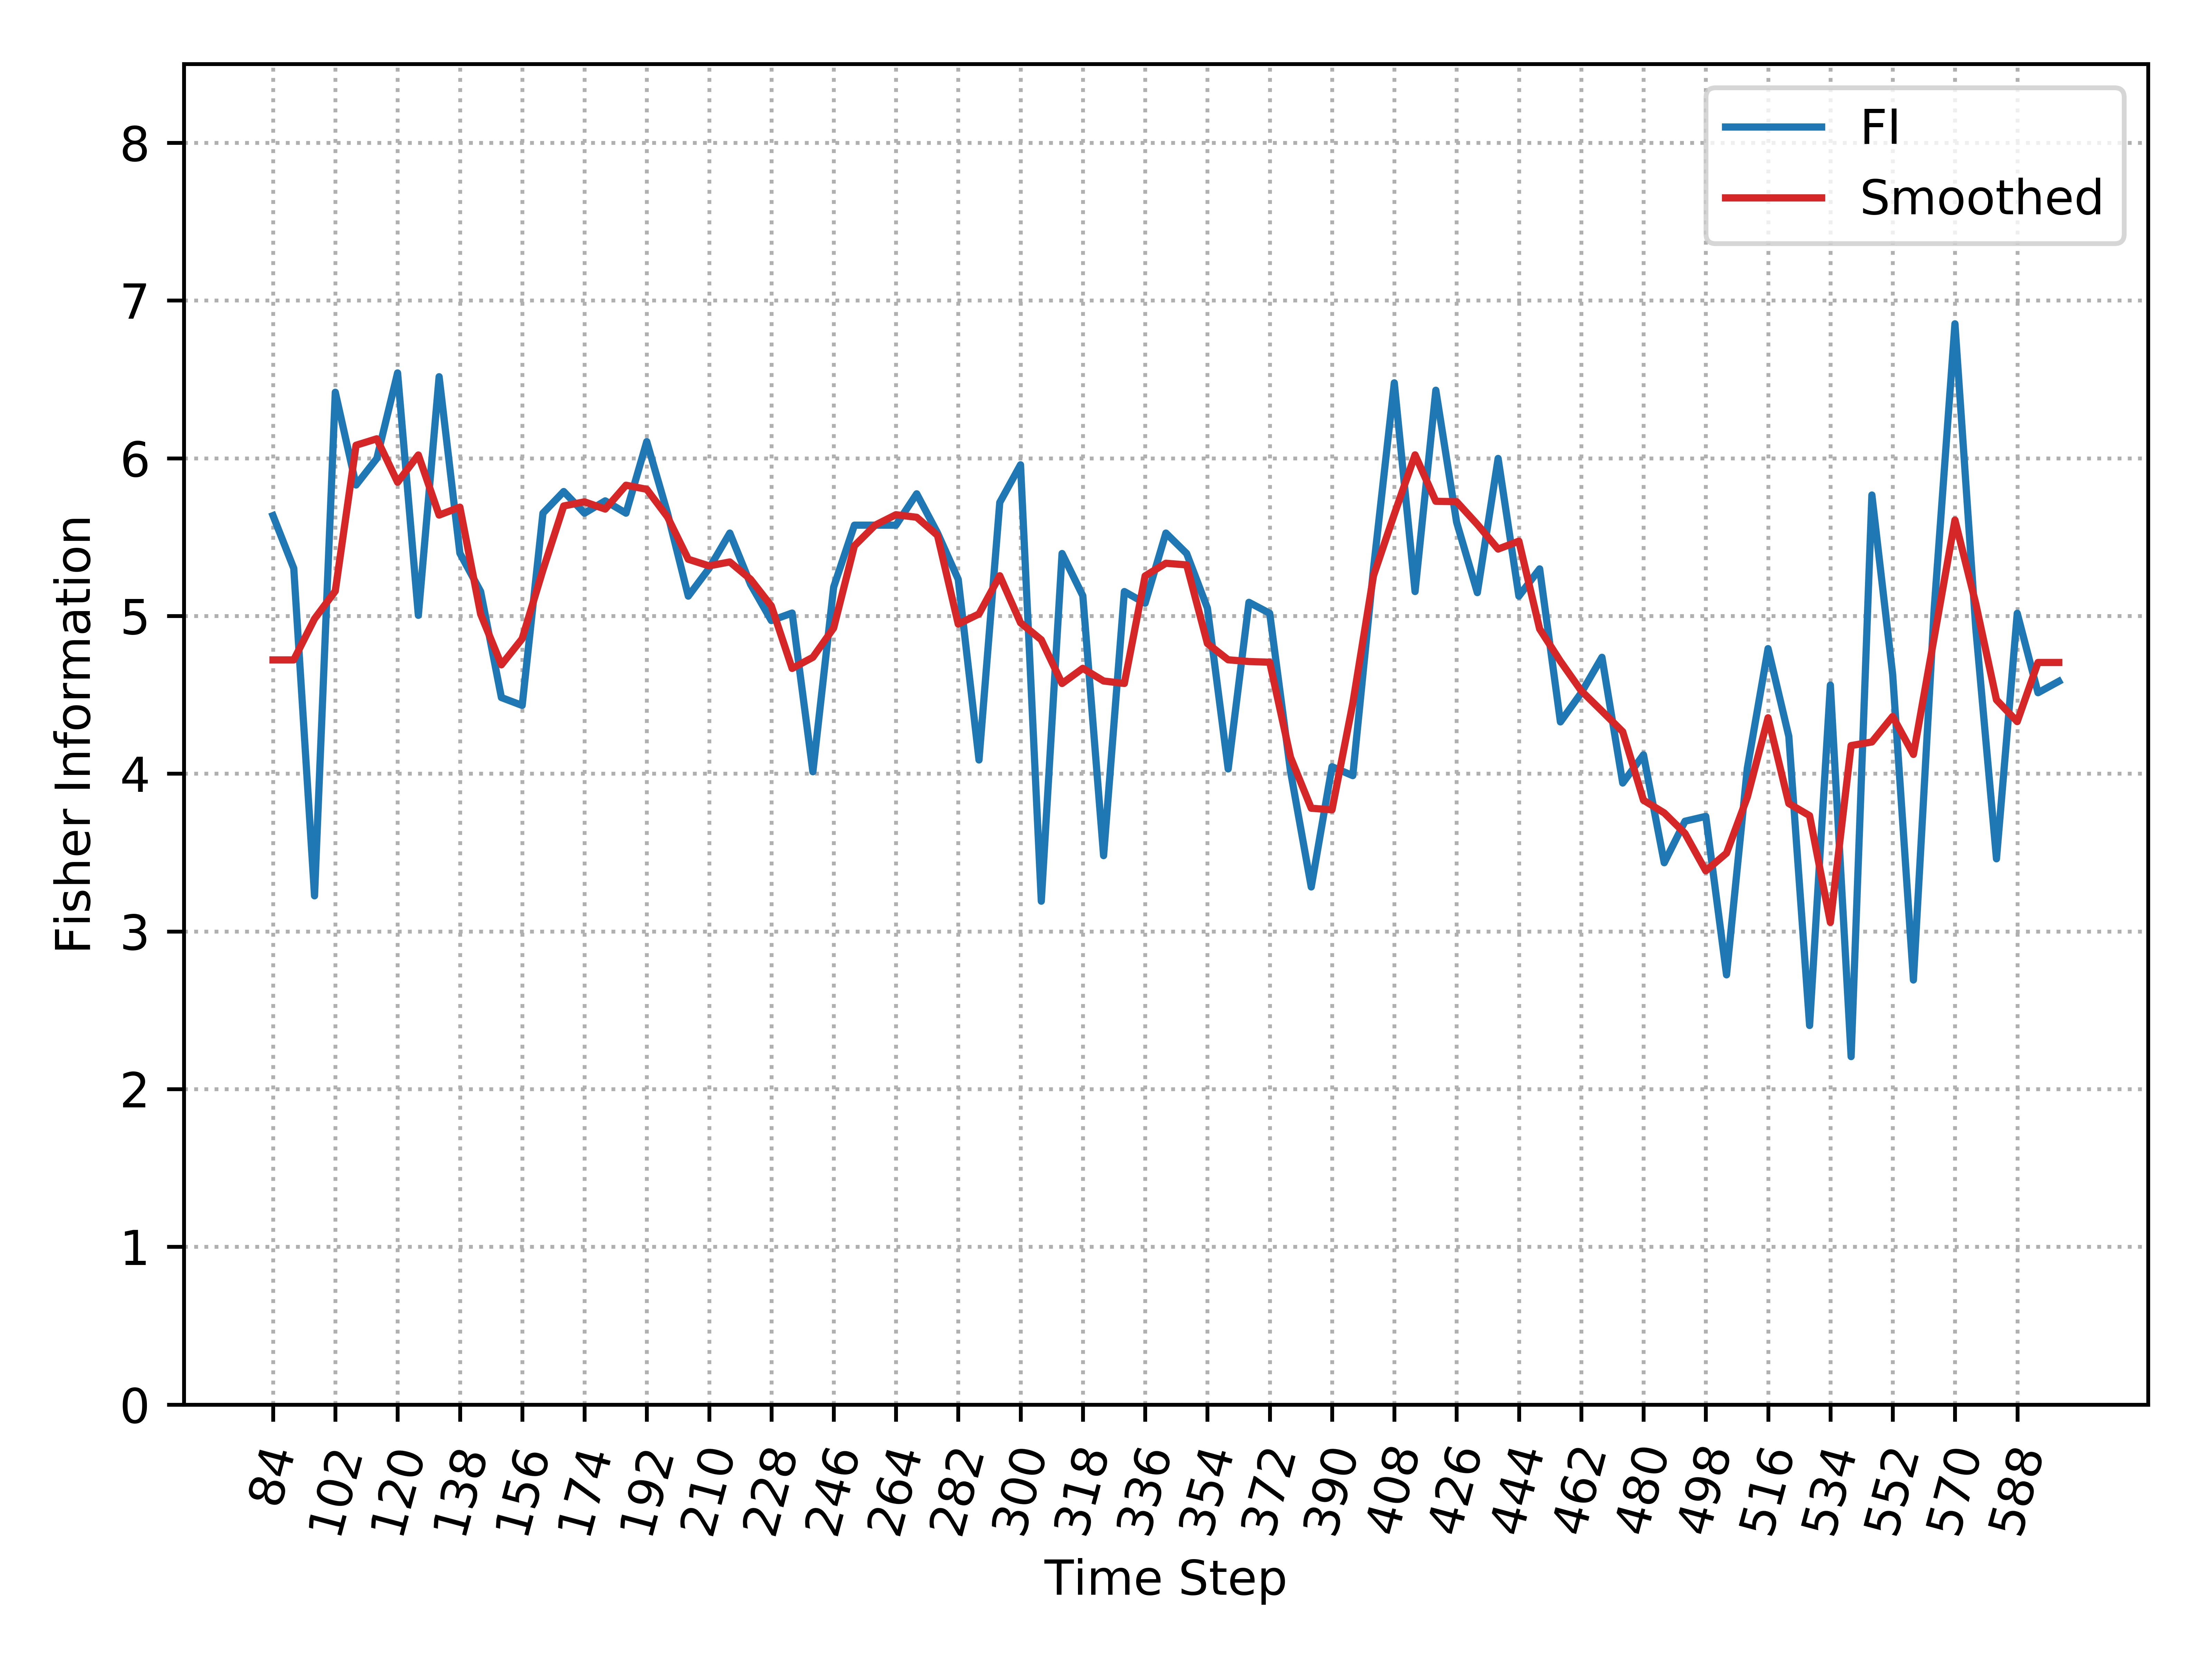

The table this chart was drawn from, first rows:
, Time_Step, FI, Smooth_FI
0, 84, 5.636, 4.721
1, 90, 5.302, 4.721
2, 96, 3.225, 4.982
3, 102, 6.418, 5.158
4, 108, 5.83, 6.082
5, 114, 5.999, 6.123
6, 120, 6.541, 5.848
7, 126, 5.004, 6.021
8, 132, 6.517, 5.64
9, 138, 5.398, 5.69
10, 144, 5.155, 5.012
11, 150, 4.483, 4.69
12, 156, 4.433, 4.856
13, 162, 5.652, 5.291
14, 168, 5.789, 5.697
15, 174, 5.652, 5.723
16, 180, 5.73, 5.678
17, 186, 5.652, 5.829
18, 192, 6.105, 5.803
19, 198, 5.652, 5.628
20, 204, 5.126, 5.36
21, 210, 5.301, 5.317
22, 216, 5.526, 5.342
23, 222, 5.201, 5.232
24, 228, 4.971, 5.063
25, 234, 5.019, 4.667
26, 240, 4.012, 4.738
27, 246, 5.183, 4.924
28, 252, 5.576, 5.445
29, 258, 5.576, 5.576
30, 264, 5.576, 5.642
31, 270, 5.775, 5.626
32, 276, 5.527, 5.511
33, 282, 5.232, 4.948
34, 288, 4.087, 5.013
35, 294, 5.72, 5.255
36, 300, 5.959, 4.957
37, 306, 3.191, 4.849
38, 312, 5.396, 4.572
39, 318, 5.128, 4.668
40, 324, 3.48, 4.588
41, 330, 5.155, 4.572
42, 336, 5.081, 5.254
43, 342, 5.526, 5.334
44, 348, 5.396, 5.324
45, 354, 5.05, 4.825
46, 360, 4.03, 4.722
47, 366, 5.086, 4.711
48, 372, 5.017, 4.707
49, 378, 4.017, 4.105
50, 384, 3.282, 3.781
51, 390, 4.044, 3.771
52, 396, 3.988, 4.444
53, 402, 5.302, 5.256
54, 408, 6.478, 5.645
55, 414, 5.155, 6.021
56, 420, 6.431, 5.727
57, 426, 5.595, 5.725
58, 432, 5.148, 5.58
59, 438, 5.999, 5.424
... 27 more rows
